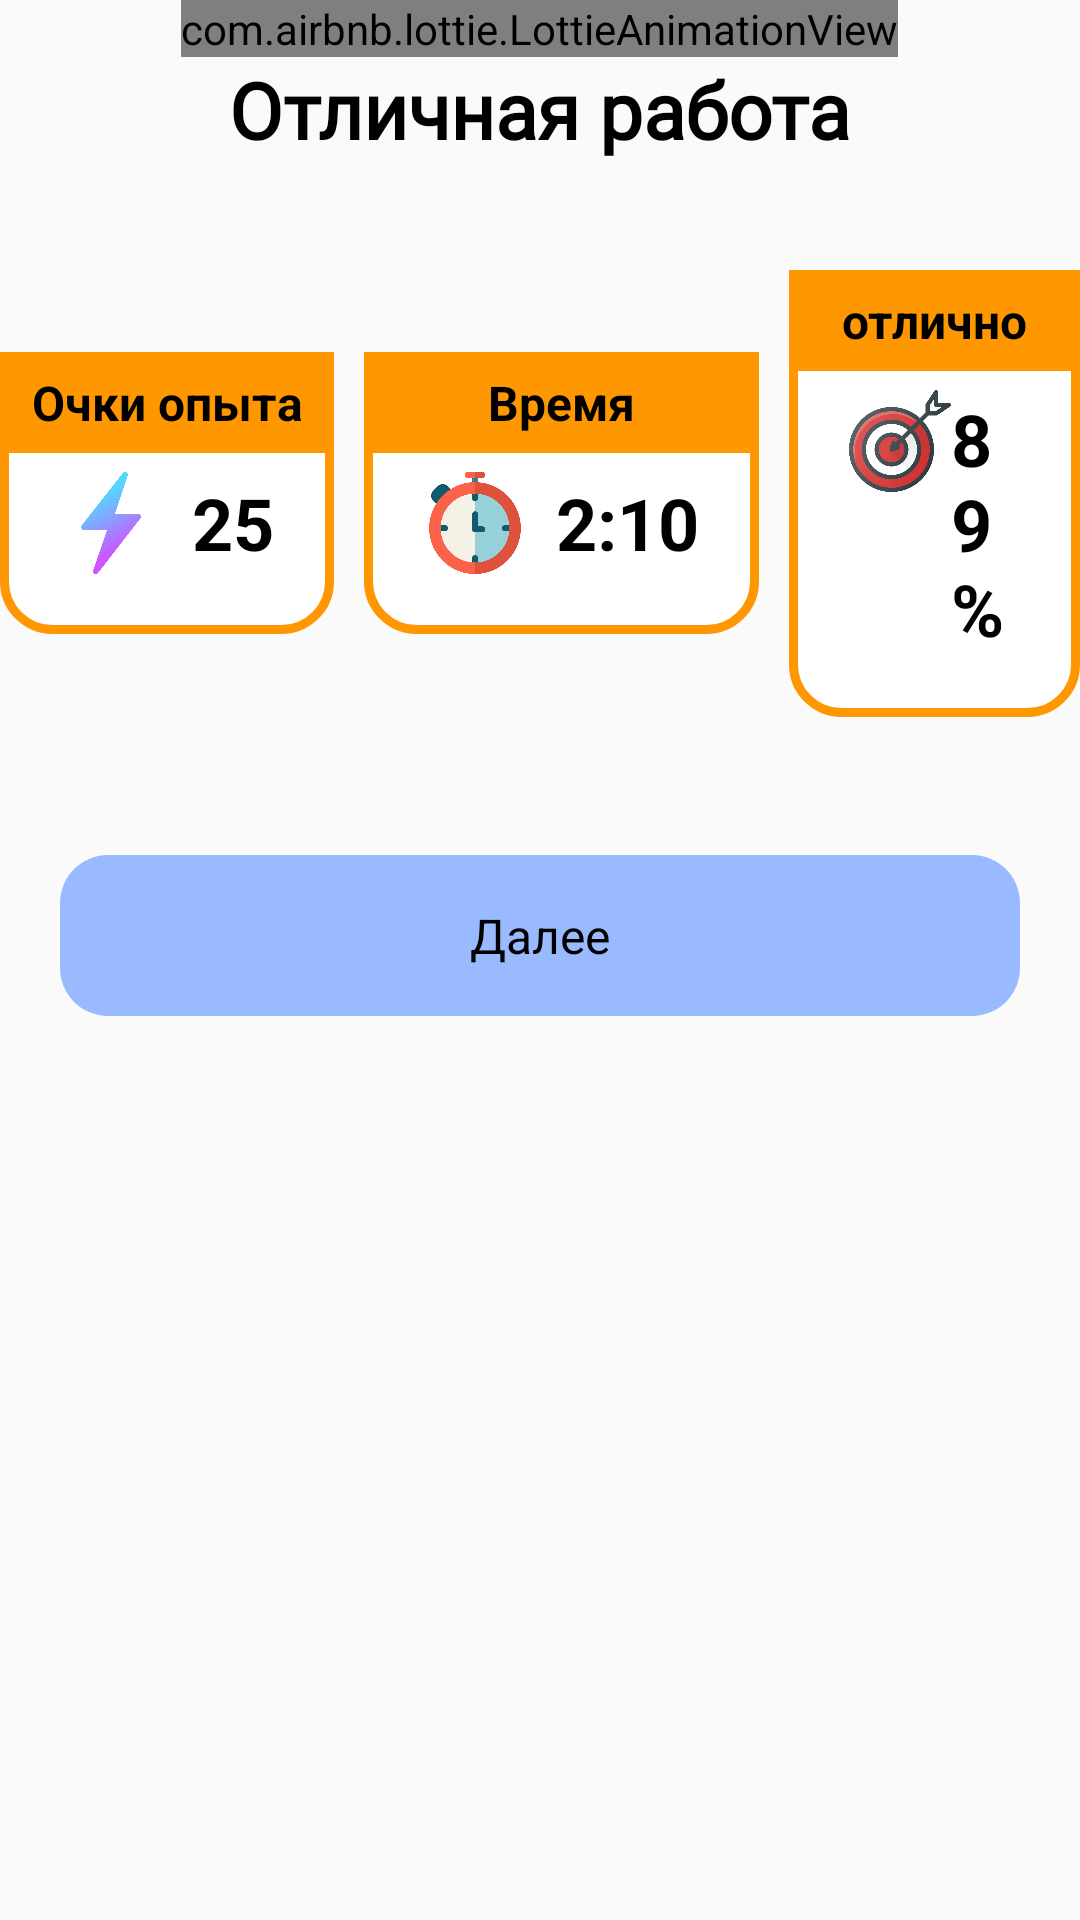

Here is an Android app screen rendered from its layout file. Give the layout XML and the strings, colors and styles it references.
<!-- AndroidManifest.xml: application theme Theme.Nasizae_edu_pulse -->
<!-- res/layout/fragment_result_screen.xml -->
<?xml version="1.0" encoding="utf-8"?>
<LinearLayout xmlns:android="http://schemas.android.com/apk/res/android"
    xmlns:app="http://schemas.android.com/apk/res-auto"
    xmlns:tools="http://schemas.android.com/tools"
    android:layout_width="match_parent"
    android:layout_height="match_parent"
    android:orientation="vertical"
    android:layout_gravity="center"
    tools:context=".presentation.ui.home.tasks.tasksgame.resultScreen.ResultScreenFragment">

    <com.airbnb.lottie.LottieAnimationView
        android:layout_width="wrap_content"
        android:layout_height="wrap_content"
        android:layout_gravity="center"
        app:lottie_autoPlay="true"
        app:lottie_fileName="good_job.json"
        app:lottie_repeatCount="-1" />

    <TextView
        android:layout_width="wrap_content"
        android:layout_height="wrap_content"
        android:layout_gravity="center"
        android:fontFamily="@font/montserrat_alternates"
        android:text="Отличная работа"
        android:textColor="@color/black"
        android:textSize="26sp"
        android:textStyle="bold" />

    <LinearLayout
        android:layout_width="match_parent"
        android:layout_height="wrap_content"
        android:layout_marginTop="36dp"
        android:gravity="center"
        android:orientation="horizontal">

        <FrameLayout
            android:layout_width="wrap_content"
            android:layout_height="wrap_content"
            android:background="@drawable/bg_experience">

            <TextView
                android:layout_width="match_parent"
                android:layout_height="wrap_content"
                android:background="@color/brown"
                android:gravity="center"
                android:paddingVertical="6dp"
                android:text="Очки опыта"
                android:textColor="@color/black"
                android:textSize="16sp"
                android:textStyle="bold" />

            <LinearLayout
                android:layout_width="match_parent"
                android:layout_height="match_parent"
                android:layout_marginStart="20dp"
                android:layout_marginTop="40dp"
                android:layout_marginEnd="20dp"
                android:layout_marginBottom="20dp"
                android:orientation="horizontal">

                <ImageView
                    android:layout_width="34dp"
                    android:layout_height="34dp"
                    android:background="@drawable/ic_lightning" />

                <TextView
                    android:id="@+id/tv_count_experience"
                    android:layout_width="wrap_content"
                    android:layout_height="wrap_content"
                    android:layout_gravity="center"
                    android:layout_marginStart="10dp"
                    android:text="25"
                    android:textColor="@color/black"
                    android:textSize="24sp"
                    android:textStyle="bold" />
            </LinearLayout>
        </FrameLayout>

        <FrameLayout
            android:layout_width="wrap_content"
            android:layout_height="wrap_content"
            android:layout_marginStart="10dp"
            android:background="@drawable/bg_experience">

            <TextView
                android:layout_width="match_parent"
                android:layout_height="wrap_content"
                android:background="@color/brown"
                android:gravity="center"
                android:paddingVertical="6dp"
                android:text="Время"
                android:textColor="@color/black"
                android:textSize="16sp"
                android:textStyle="bold" />

            <LinearLayout
                android:layout_width="match_parent"
                android:layout_height="match_parent"
                android:layout_marginStart="20dp"
                android:layout_marginTop="40dp"
                android:layout_marginEnd="20dp"
                android:layout_marginBottom="20dp"
                android:orientation="horizontal">

                <ImageView
                    android:layout_width="34dp"
                    android:layout_height="34dp"
                    android:background="@drawable/ic_time" />

                <TextView
                    android:id="@+id/time"
                    android:layout_width="wrap_content"
                    android:layout_height="wrap_content"
                    android:layout_gravity="center"
                    android:layout_marginStart="10dp"
                    android:text="2:10"
                    android:textColor="@color/black"
                    android:textSize="24sp"
                    android:textStyle="bold" />
            </LinearLayout>

        </FrameLayout>

        <FrameLayout
            android:layout_width="wrap_content"
            android:layout_height="wrap_content"
            android:layout_marginStart="10dp"
            android:background="@drawable/bg_experience">

            <TextView
                android:layout_width="match_parent"
                android:layout_height="wrap_content"
                android:background="@color/brown"
                android:gravity="center"
                android:paddingVertical="6dp"
                android:text="отлично"
                android:textColor="@color/black"
                android:textSize="16sp"
                android:textStyle="bold" />

            <LinearLayout
                android:layout_width="match_parent"
                android:layout_height="match_parent"
                android:layout_marginStart="20dp"
                android:layout_marginTop="40dp"
                android:layout_marginEnd="20dp"
                android:layout_marginBottom="20dp"
                android:orientation="horizontal">

                <ImageView
                    android:layout_width="34dp"
                    android:layout_height="34dp"
                    android:background="@drawable/ic_shot" />

                <TextView
                    android:id="@+id/tv_count_right_answers"
                    android:layout_width="wrap_content"
                    android:layout_height="wrap_content"
                    android:layout_gravity="center"
                    android:text="89%"
                    android:textColor="@color/black"
                    android:textSize="24sp"
                    android:textStyle="bold" />
            </LinearLayout>
        </FrameLayout>
    </LinearLayout>

    <com.google.android.material.button.MaterialButton
        android:id="@+id/btn_next"
        android:layout_width="match_parent"
        android:layout_height="wrap_content"
        android:layout_marginHorizontal="20dp"
        android:layout_marginTop="40dp"
        android:gravity="center"
        android:paddingVertical="16dp"
        android:text="@string/next"
        android:textColor="@color/black"
        android:textSize="16sp"
        app:backgroundTint="@color/baff"
        app:cornerRadius="16dp" />
</LinearLayout>
<!-- resources referenced by this layout -->
<resources>
  <color name="baff">#99BAFF</color>
  <color name="black">#FF000000</color>
  <color name="brown">#FF9800</color>
  <!-- drawable bg_experience (drawable) -->
  <?xml version="1.0" encoding="utf-8"?>
  <shape xmlns:android="http://schemas.android.com/apk/res/android">
  <solid android:color="@color/white"/>
      <corners android:radius="16dp"/>
      <stroke android:color="@color/brown"
          android:width="3dp"/>
  </shape>
  <!-- drawable ic_lightning: png bitmap (drawable, 23465 bytes) -->
  <!-- drawable ic_shot: png bitmap (drawable, 63494 bytes) -->
  <!-- drawable ic_time: png bitmap (drawable, 21664 bytes) -->
  <string name="next">Далее</string>
  <style name="Theme.Nasizae_edu_pulse" parent="Theme.MaterialComponents.DayNight.DarkActionBar.Bridge">
          
          <item name="colorPrimary">@color/purple_500</item>
          <item name="colorPrimaryVariant">@color/purple_700</item>
          <item name="colorOnPrimary">@color/white</item>
          
          <item name="colorSecondary">@color/teal_200</item>
          <item name="colorSecondaryVariant">@color/teal_700</item>
          <item name="colorOnSecondary">@color/black</item>
          
          <item name="android:statusBarColor">?attr/colorPrimaryVariant</item>
          
          <item name="android:windowFullscreen">true</item>
      </style>
  <color name="white">#FFFFFFFF</color>
  <color name="purple_500">#FF6200EE</color>
  <color name="purple_700">#FF3700B3</color>
  <color name="teal_200">#FF03DAC5</color>
  <color name="teal_700">#FF018786</color>
</resources>
